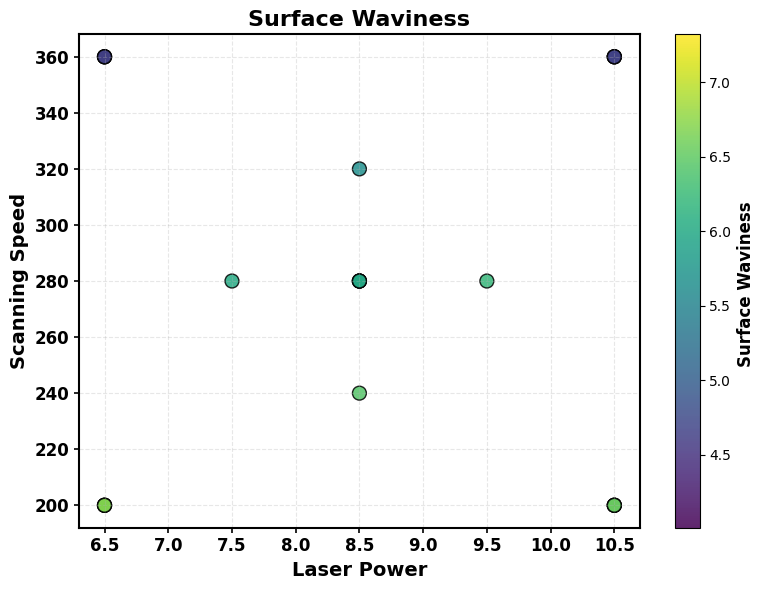
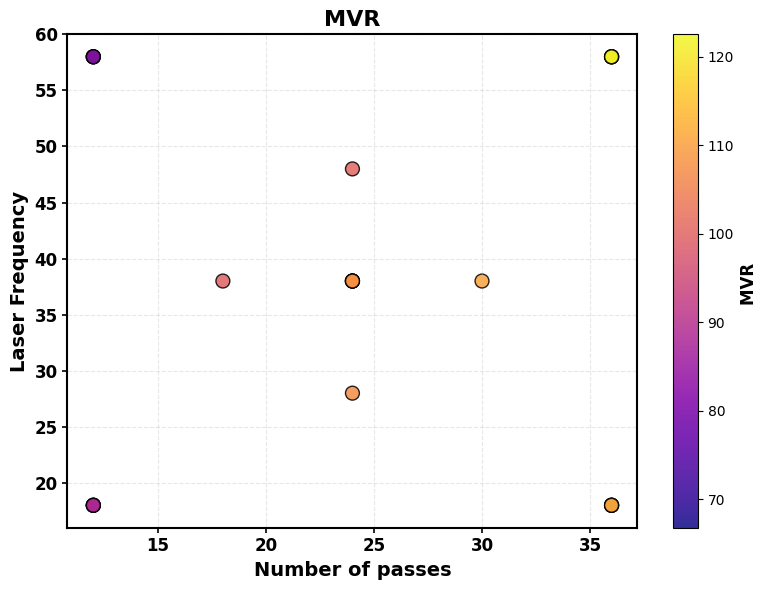
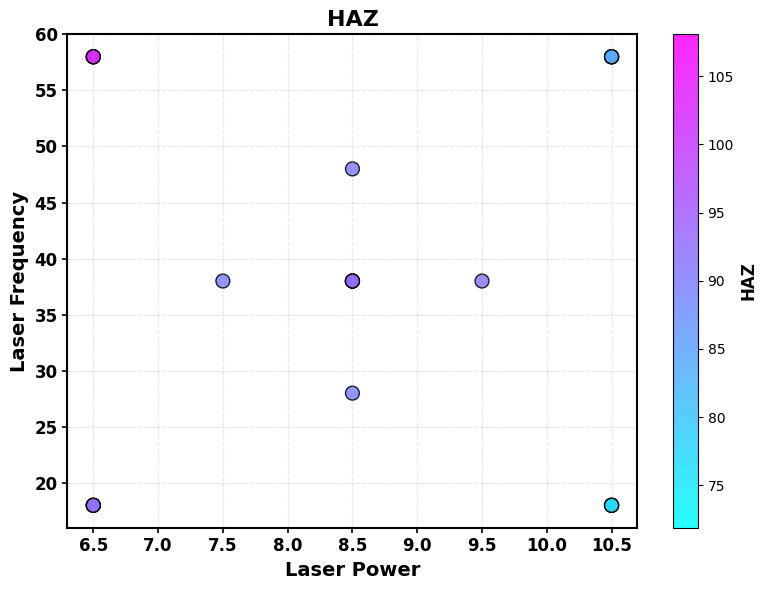

Recreate these plots in Python, in order.
import pandas as pd
import matplotlib.pyplot as plt

# ============ Dataset ============
data = {
    "Laser Power": [8.5, 6.5, 10.5, 6.5, 6.5, 8.5, 10.5, 8.5, 6.5, 10.5, 8.5, 10.5,
            10.5, 6.5, 8.5, 7.5, 10.5, 8.5, 9.5, 6.5, 6.5, 6.5, 10.5, 10.5],
    "Scanning Speed": [280, 360, 200, 360, 200, 280, 200, 320, 360, 360, 280, 200,
            360, 200, 240, 280, 360, 280, 280, 200, 360, 200, 200, 360],
    "Number of passes": [24, 12, 36, 36, 12, 18, 12, 24, 12, 36, 30, 36,
           36, 12, 24, 24, 12, 24, 24, 36, 36, 36, 12, 12],
    "Laser Frequency": [48, 18, 18, 58, 58, 38, 18, 38, 58, 58, 38, 58,
            18, 18, 38, 38, 18, 28, 38, 58, 18, 18, 58, 58],

    "Surface Waviness": [6.07, 4.01, 6.75, 5.10, 6.01, 5.90, 6.05, 5.66, 4.13, 5.23, 6.26, 7.32,
                         4.90, 5.60, 6.44, 6.02, 4.33, 5.94, 6.21, 7.10, 4.69, 6.63, 6.43, 4.69],

    "Material Vaporization Rate": [100.71, 74.77, 119.88, 79.11, 93.27, 99.84, 117.20, 95.14, 66.76,
                                   82.97, 110.85, 115.82, 90.99, 102.68, 115.36, 102.48, 86.10,
                                   107.20, 108.79, 122.52, 87.58, 114.14, 107.00, 78.57],

    "Heat Affected Zone": [90.05, 71.88, 102.71, 85.07, 89.82, 88.42, 89.89, 88.12, 74.46,
                           85.36, 93.12, 108.08, 82.88, 86.30, 93.28, 89.51, 75.64,
                           89.40, 90.81, 106.40, 78.76, 94.76, 94.59, 81.59]
}
df = pd.DataFrame(data)

# Global font
plt.rcParams['font.family'] = 'DejaVu Sans'

def bold_axes(ax):
    ax.tick_params(axis='both', labelsize=12, width=1.2)
    for label in ax.get_xticklabels() + ax.get_yticklabels():
        label.set_fontweight('bold')
    for spine in ax.spines.values():
        spine.set_linewidth(1.5)

# ============ Plot 1 — Surface Waviness ============
fig, ax = plt.subplots(figsize=(8, 6))

scatter = ax.scatter(df['Laser Power'],
                     df['Scanning Speed'],
                     c=df['Surface Waviness'],
                     cmap='viridis',
                     s=100,
                     alpha=0.85,
                     edgecolors='black')

ax.set_xlabel('Laser Power', fontsize=14, fontweight='bold')
ax.set_ylabel('Scanning Speed', fontsize=14, fontweight='bold')
ax.set_title('Surface Waviness', fontsize=16, fontweight='bold')

ax.grid(True, linestyle='--', alpha=0.3)
bold_axes(ax)

cbar = plt.colorbar(scatter)
cbar.set_label('Surface Waviness ', fontsize=12, fontweight='bold')

plt.tight_layout()
plt.show()

# ============ Plot 2 — MVR ============
fig, ax = plt.subplots(figsize=(8, 6))

scatter = ax.scatter(df['Number of passes'],
                     df['Laser Frequency'],
                     c=df['Material Vaporization Rate'],
                     cmap='plasma',
                     s=100,
                     alpha=0.85,
                     edgecolors='black')

ax.set_xlabel('Number of passes', fontsize=14, fontweight='bold')
ax.set_ylabel('Laser Frequency', fontsize=14, fontweight='bold')
ax.set_title('MVR', fontsize=16, fontweight='bold')

ax.grid(True, linestyle='--', alpha=0.3)
bold_axes(ax)

cbar = plt.colorbar(scatter)
cbar.set_label('MVR ', fontsize=12, fontweight='bold')

plt.tight_layout()
plt.show()

# ============ Plot 3 — HAZ ============
fig, ax = plt.subplots(figsize=(8, 6))

scatter = ax.scatter(df['Laser Power'],
                     df['Laser Frequency'],
                     c=df['Heat Affected Zone'],
                     cmap='cool',
                     s=100,
                     alpha=0.85,
                     edgecolors='black')

ax.set_xlabel('Laser Power', fontsize=14, fontweight='bold')
ax.set_ylabel('Laser Frequency', fontsize=14, fontweight='bold')
ax.set_title('HAZ', fontsize=16, fontweight='bold')

ax.grid(True, linestyle='--', alpha=0.3)
bold_axes(ax)

cbar = plt.colorbar(scatter)
cbar.set_label('HAZ', fontsize=12, fontweight='bold')

plt.tight_layout()
plt.show()
